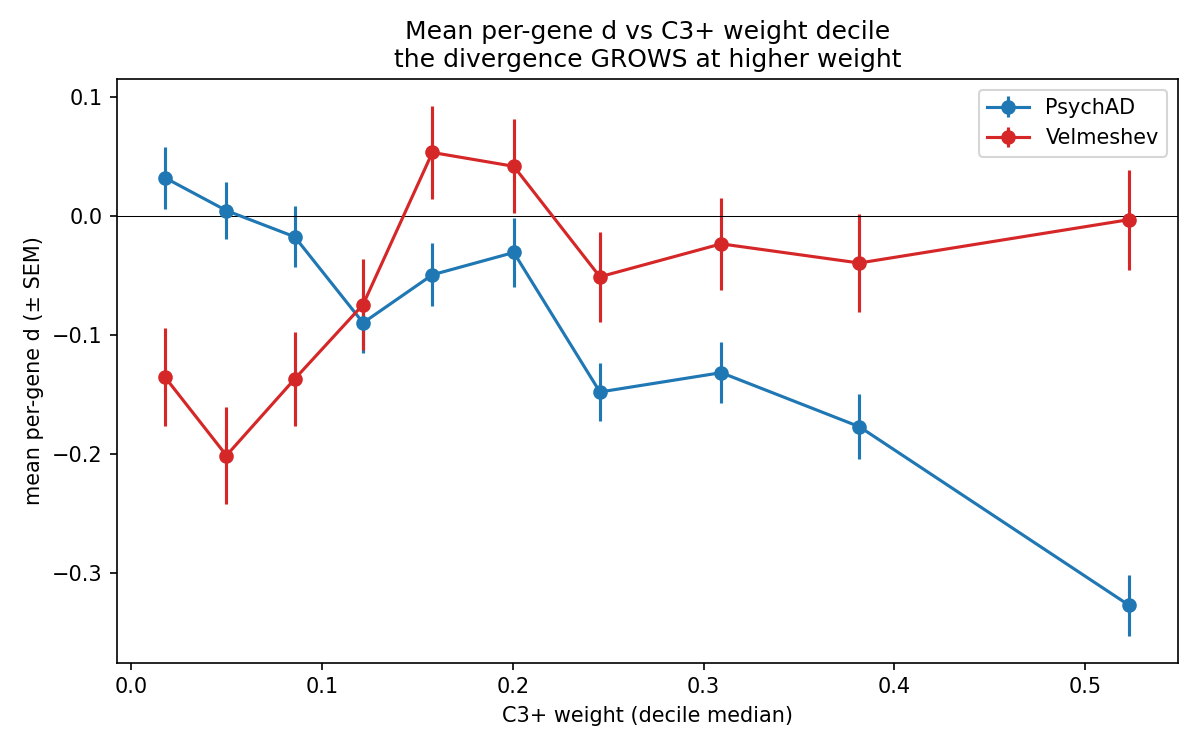

Values plotted in this chart, from the file beside it:
weight_decile, median_weight, mean_d_psy, sem_d_psy, mean_d_vel, sem_d_vel, n
0, 0.0177, 0.03174, 0.02606, -0.1357, 0.04111, 334
1, 0.04978, 0.004341, 0.02405, -0.2012, 0.04077, 333
2, 0.08558, -0.01767, 0.02545, -0.1369, 0.0392, 333
3, 0.1214, -0.08984, 0.02497, -0.07448, 0.03832, 333
4, 0.1578, -0.04952, 0.02657, 0.05311, 0.03932, 333
5, 0.2004, -0.03081, 0.0289, 0.0415, 0.03937, 333
6, 0.2456, -0.1479, 0.02408, -0.05121, 0.03766, 333
7, 0.3092, -0.1317, 0.02564, -0.02357, 0.03874, 333
8, 0.3816, -0.177, 0.02748, -0.03964, 0.04074, 333
9, 0.5232, -0.327, 0.02571, -0.003223, 0.0419, 333
